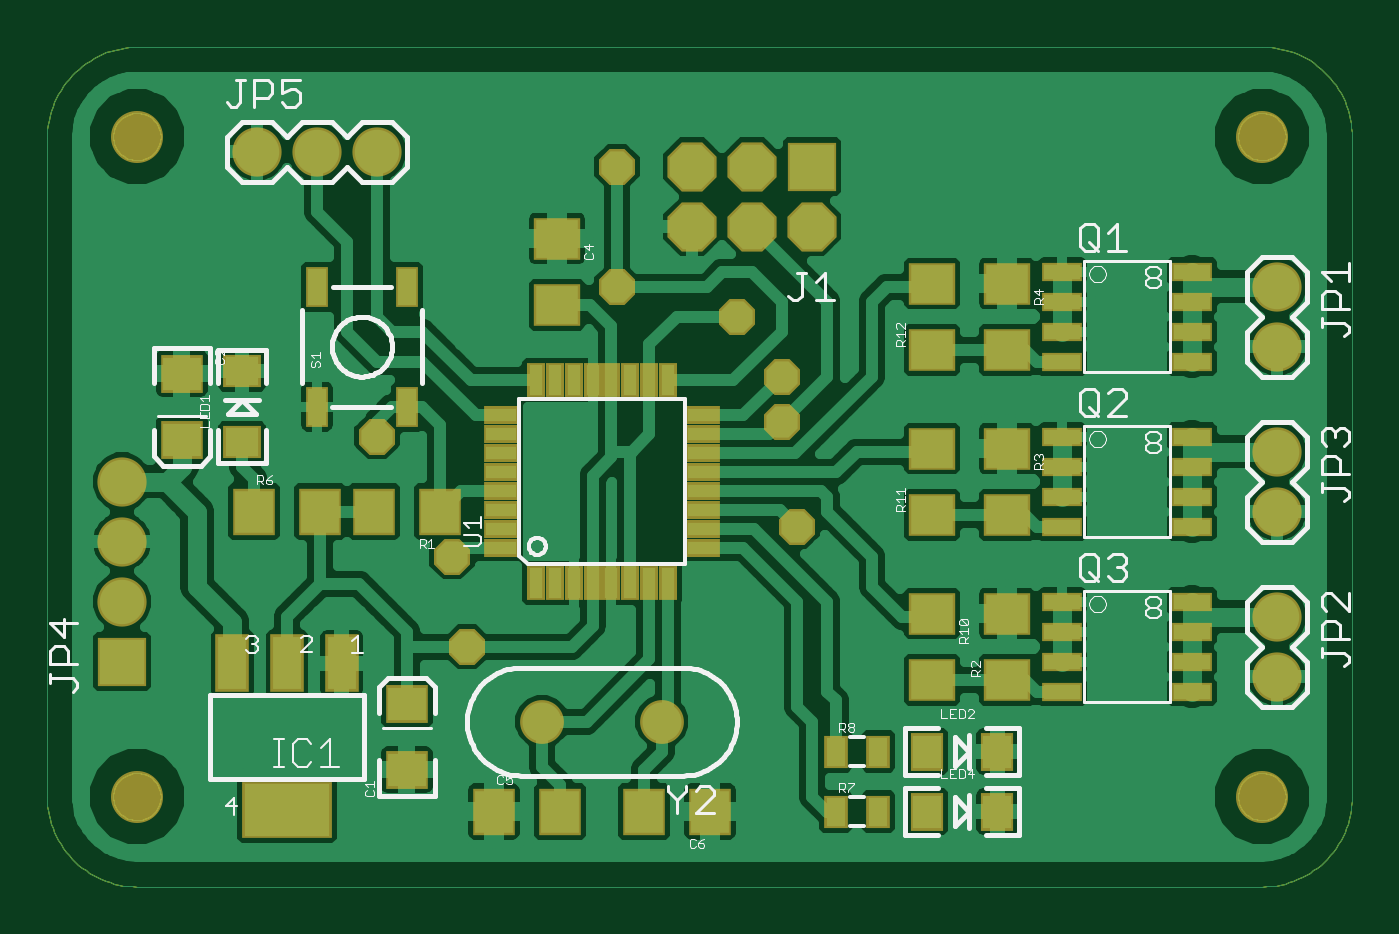
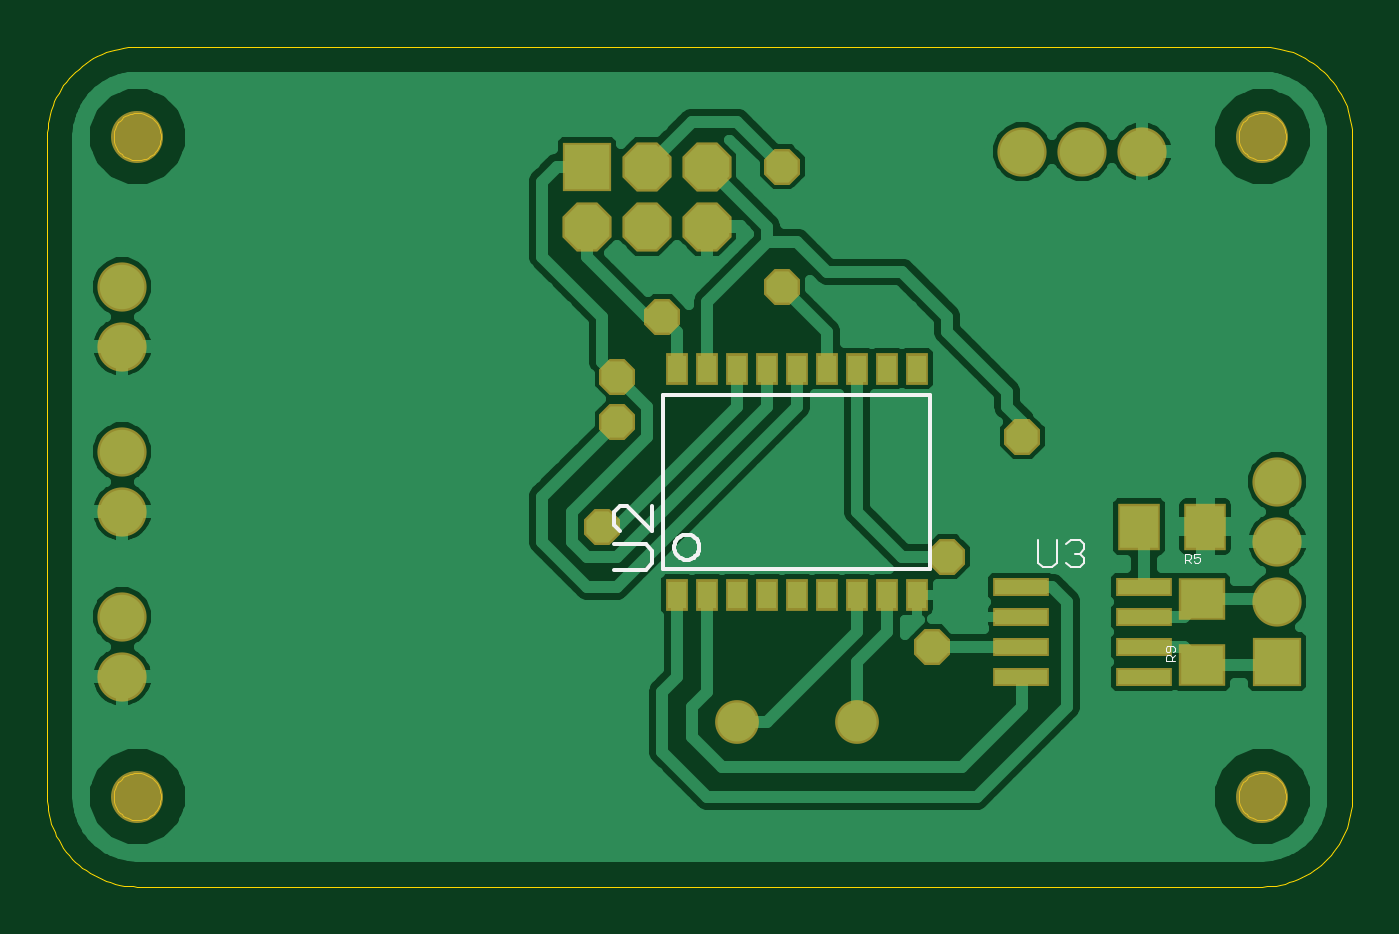
Circuit board: 8 layer files. Board 55.2 x 35.5 mm.
- bottom_copper: can.GBL (33132 bytes)
- bottom_silk: can.GBO (2577 bytes)
- bottom_mask: can.GBS (1570 bytes)
- outline: can.GM1 (7508 bytes)
- top_copper: can.GTL (79046 bytes)
- top_silk: can.GTO (23087 bytes)
- paste: can.GTP (2343 bytes)
- top_mask: can.GTS (3132 bytes)

=== bottom_copper: can.GBL (33132 bytes, source omitted) ===
=== bottom_silk: can.GBO ===
G75*
%MOIN*%
%OFA0B0*%
%FSLAX24Y24*%
%IPPOS*%
%LPD*%
%AMOC8*
5,1,8,0,0,1.08239X$1,22.5*
%
%ADD10C,0.0060*%
%ADD11C,0.0070*%
%ADD12C,0.0040*%
%ADD13C,0.0010*%
D10*
X007283Y005395D02*
X007283Y008295D01*
X011733Y008295D01*
X011733Y005395D01*
X007283Y005395D01*
X011133Y005755D02*
X011135Y005784D01*
X011141Y005812D01*
X011150Y005839D01*
X011164Y005864D01*
X011180Y005888D01*
X011200Y005908D01*
X011222Y005927D01*
X011246Y005941D01*
X011273Y005953D01*
X011300Y005961D01*
X011329Y005965D01*
X011357Y005965D01*
X011386Y005961D01*
X011413Y005953D01*
X011440Y005941D01*
X011464Y005927D01*
X011486Y005908D01*
X011506Y005888D01*
X011522Y005864D01*
X011536Y005839D01*
X011545Y005812D01*
X011551Y005784D01*
X011553Y005755D01*
X011551Y005726D01*
X011545Y005698D01*
X011536Y005671D01*
X011522Y005646D01*
X011506Y005622D01*
X011486Y005602D01*
X011464Y005583D01*
X011440Y005569D01*
X011413Y005557D01*
X011386Y005549D01*
X011357Y005545D01*
X011329Y005545D01*
X011300Y005549D01*
X011273Y005557D01*
X011246Y005569D01*
X011222Y005583D01*
X011200Y005602D01*
X011180Y005622D01*
X011164Y005646D01*
X011150Y005671D01*
X011141Y005698D01*
X011135Y005726D01*
X011133Y005755D01*
D11*
X011923Y005700D02*
X011923Y005490D01*
X012028Y005385D01*
X012554Y005385D01*
X012554Y005805D02*
X012028Y005805D01*
X011923Y005700D01*
X011923Y006030D02*
X012344Y006450D01*
X012449Y006450D01*
X012554Y006345D01*
X012554Y006135D01*
X012449Y006030D01*
X011923Y006030D02*
X011923Y006450D01*
D12*
X005483Y005880D02*
X005483Y005497D01*
X005406Y005420D01*
X005253Y005420D01*
X005176Y005497D01*
X005176Y005880D01*
X005023Y005804D02*
X004946Y005880D01*
X004793Y005880D01*
X004716Y005804D01*
X004716Y005727D01*
X004793Y005650D01*
X004716Y005573D01*
X004716Y005497D01*
X004793Y005420D01*
X004946Y005420D01*
X005023Y005497D01*
X004869Y005650D02*
X004793Y005650D01*
D13*
X003358Y003855D02*
X003208Y003855D01*
X003258Y003855D02*
X003258Y003930D01*
X003283Y003955D01*
X003333Y003955D01*
X003358Y003930D01*
X003358Y003855D01*
X003258Y003905D02*
X003208Y003955D01*
X003233Y004002D02*
X003208Y004027D01*
X003208Y004077D01*
X003233Y004102D01*
X003333Y004102D01*
X003358Y004077D01*
X003358Y004027D01*
X003333Y004002D01*
X003308Y004002D01*
X003283Y004027D01*
X003283Y004102D01*
X003043Y005495D02*
X003043Y005645D01*
X002968Y005645D01*
X002943Y005620D01*
X002943Y005570D01*
X002968Y005545D01*
X003043Y005545D01*
X002993Y005545D02*
X002943Y005495D01*
X002896Y005520D02*
X002871Y005495D01*
X002820Y005495D01*
X002795Y005520D01*
X002795Y005570D01*
X002820Y005595D01*
X002845Y005595D01*
X002896Y005570D01*
X002896Y005645D01*
X002795Y005645D01*
M02*

=== bottom_mask: can.GBS ===
G75*
%MOIN*%
%OFA0B0*%
%FSLAX24Y24*%
%IPPOS*%
%LPD*%
%AMOC8*
5,1,8,0,0,1.08239X$1,22.5*
%
%ADD10C,0.0867*%
%ADD11C,0.0820*%
%ADD12R,0.0820X0.0820*%
%ADD13OC8,0.0820*%
%ADD14R,0.0380X0.0530*%
%ADD15R,0.0946X0.0316*%
%ADD16C,0.0730*%
%ADD17R,0.0789X0.0710*%
%ADD18R,0.0710X0.0789*%
%ADD19OC8,0.0600*%
D10*
X001753Y001600D03*
X001753Y012600D03*
X020503Y012600D03*
X020503Y001600D03*
D11*
X020753Y003600D03*
X020753Y004600D03*
X020753Y006350D03*
X020753Y007350D03*
X020753Y009100D03*
X020753Y010100D03*
X005753Y012350D03*
X004753Y012350D03*
X003753Y012350D03*
X001503Y006850D03*
X001503Y005850D03*
X001503Y004850D03*
D12*
X001503Y003850D03*
X013003Y012100D03*
D13*
X012003Y012100D03*
X011003Y012100D03*
X011003Y011100D03*
X012003Y011100D03*
X013003Y011100D03*
D14*
X011503Y008735D03*
X011003Y008735D03*
X010503Y008735D03*
X010003Y008735D03*
X009503Y008735D03*
X009003Y008735D03*
X008503Y008735D03*
X008003Y008735D03*
X007503Y008735D03*
X007503Y004965D03*
X008003Y004965D03*
X008503Y004965D03*
X009003Y004965D03*
X009503Y004965D03*
X010003Y004965D03*
X010503Y004965D03*
X011003Y004965D03*
X011503Y004965D03*
D15*
X005777Y005100D03*
X005777Y004600D03*
X005777Y004100D03*
X005777Y003600D03*
X003730Y003600D03*
X003730Y004100D03*
X003730Y004600D03*
X003730Y005100D03*
D16*
X008503Y002850D03*
X010503Y002850D03*
D17*
X002753Y003799D03*
X002753Y004901D03*
D18*
X002702Y006100D03*
X003804Y006100D03*
D19*
X005753Y007600D03*
X007003Y005600D03*
X007253Y004100D03*
X012753Y006100D03*
X012503Y007850D03*
X012503Y008600D03*
X011753Y009600D03*
X009753Y010100D03*
X009753Y012100D03*
M02*

=== outline: can.GM1 (7508 bytes, source omitted) ===
=== top_copper: can.GTL (79046 bytes, source omitted) ===
=== top_silk: can.GTO (23087 bytes, source omitted) ===
=== paste: can.GTP ===
G75*
%MOIN*%
%OFA0B0*%
%FSLAX24Y24*%
%IPPOS*%
%LPD*%
%AMOC8*
5,1,8,0,0,1.08239X$1,22.5*
%
%ADD10R,0.0600X0.0240*%
%ADD11R,0.0220X0.0500*%
%ADD12R,0.0500X0.0220*%
%ADD13R,0.0630X0.0709*%
%ADD14R,0.0300X0.0600*%
%ADD15R,0.0709X0.0630*%
%ADD16R,0.0551X0.0472*%
%ADD17R,0.0472X0.0551*%
%ADD18R,0.0315X0.0472*%
%ADD19R,0.0480X0.0880*%
%ADD20R,0.1417X0.0866*%
%ADD21R,0.0630X0.0551*%
D10*
X017173Y003350D03*
X017173Y003850D03*
X017173Y004350D03*
X017173Y004850D03*
X017173Y006100D03*
X017173Y006600D03*
X017173Y007100D03*
X017173Y007600D03*
X017173Y008850D03*
X017173Y009350D03*
X017173Y009850D03*
X017173Y010350D03*
X019333Y010350D03*
X019333Y009850D03*
X019333Y009350D03*
X019333Y008850D03*
X019333Y007600D03*
X019333Y007100D03*
X019333Y006600D03*
X019333Y006100D03*
X019333Y004850D03*
X019333Y004350D03*
X019333Y003850D03*
X019333Y003350D03*
D11*
X010606Y005160D03*
X010291Y005160D03*
X009976Y005160D03*
X009661Y005160D03*
X009346Y005160D03*
X009031Y005160D03*
X008716Y005160D03*
X008401Y005160D03*
X008401Y008540D03*
X008716Y008540D03*
X009031Y008540D03*
X009346Y008540D03*
X009661Y008540D03*
X009976Y008540D03*
X010291Y008540D03*
X010606Y008540D03*
D12*
X011193Y007952D03*
X011193Y007637D03*
X011193Y007322D03*
X011193Y007007D03*
X011193Y006693D03*
X011193Y006378D03*
X011193Y006063D03*
X011193Y005748D03*
X007813Y005748D03*
X007813Y006063D03*
X007813Y006378D03*
X007813Y006693D03*
X007813Y007007D03*
X007813Y007322D03*
X007813Y007637D03*
X007813Y007952D03*
D13*
X006804Y006350D03*
X005702Y006350D03*
X004804Y006350D03*
X003702Y006350D03*
X007702Y001350D03*
X008804Y001350D03*
X010202Y001350D03*
X011304Y001350D03*
D14*
X006253Y008100D03*
X004753Y008100D03*
X004753Y010100D03*
X006253Y010100D03*
D15*
X008753Y009799D03*
X008753Y010901D03*
X015003Y010151D03*
X016253Y010151D03*
X016253Y009049D03*
X015003Y009049D03*
X015003Y007401D03*
X016253Y007401D03*
X016253Y006299D03*
X015003Y006299D03*
X015003Y004651D03*
X016253Y004651D03*
X016253Y003549D03*
X015003Y003549D03*
D16*
X003503Y007509D03*
X003503Y008691D03*
D17*
X014913Y002350D03*
X016094Y002350D03*
X016094Y001350D03*
X014913Y001350D03*
D18*
X014108Y001350D03*
X013399Y001350D03*
X013399Y002350D03*
X014108Y002350D03*
D19*
X005163Y003820D03*
X004253Y003820D03*
X003343Y003820D03*
D20*
X004253Y001380D03*
D21*
X006253Y002049D03*
X006253Y003151D03*
X002503Y007549D03*
X002503Y008651D03*
M02*

=== top_mask: can.GTS ===
G75*
%MOIN*%
%OFA0B0*%
%FSLAX24Y24*%
%IPPOS*%
%LPD*%
%AMOC8*
5,1,8,0,0,1.08239X$1,22.5*
%
%ADD10C,0.0867*%
%ADD11R,0.0680X0.0320*%
%ADD12R,0.0300X0.0580*%
%ADD13R,0.0580X0.0300*%
%ADD14C,0.0820*%
%ADD15R,0.0710X0.0789*%
%ADD16R,0.0380X0.0680*%
%ADD17R,0.0820X0.0820*%
%ADD18OC8,0.0820*%
%ADD19R,0.0789X0.0710*%
%ADD20C,0.0730*%
%ADD21R,0.0631X0.0552*%
%ADD22R,0.0552X0.0631*%
%ADD23R,0.0395X0.0552*%
%ADD24R,0.0560X0.0960*%
%ADD25R,0.1497X0.0946*%
%ADD26R,0.0710X0.0631*%
%ADD27OC8,0.0600*%
D10*
X001753Y001600D03*
X001753Y012600D03*
X020503Y012600D03*
X020503Y001600D03*
D11*
X019333Y003350D03*
X019333Y003850D03*
X019333Y004350D03*
X019333Y004850D03*
X019333Y006100D03*
X019333Y006600D03*
X019333Y007100D03*
X019333Y007600D03*
X019333Y008850D03*
X019333Y009350D03*
X019333Y009850D03*
X019333Y010350D03*
X017173Y010350D03*
X017173Y009850D03*
X017173Y009350D03*
X017173Y008850D03*
X017173Y007600D03*
X017173Y007100D03*
X017173Y006600D03*
X017173Y006100D03*
X017173Y004850D03*
X017173Y004350D03*
X017173Y003850D03*
X017173Y003350D03*
D12*
X010606Y005160D03*
X010291Y005160D03*
X009976Y005160D03*
X009661Y005160D03*
X009346Y005160D03*
X009031Y005160D03*
X008716Y005160D03*
X008401Y005160D03*
X008401Y008540D03*
X008716Y008540D03*
X009031Y008540D03*
X009346Y008540D03*
X009661Y008540D03*
X009976Y008540D03*
X010291Y008540D03*
X010606Y008540D03*
D13*
X011193Y007952D03*
X011193Y007637D03*
X011193Y007322D03*
X011193Y007007D03*
X011193Y006693D03*
X011193Y006378D03*
X011193Y006063D03*
X011193Y005748D03*
X007813Y005748D03*
X007813Y006063D03*
X007813Y006378D03*
X007813Y006693D03*
X007813Y007007D03*
X007813Y007322D03*
X007813Y007637D03*
X007813Y007952D03*
D14*
X001503Y006850D03*
X001503Y005850D03*
X001503Y004850D03*
X003753Y012350D03*
X004753Y012350D03*
X005753Y012350D03*
X020753Y010100D03*
X020753Y009100D03*
X020753Y007350D03*
X020753Y006350D03*
X020753Y004600D03*
X020753Y003600D03*
D15*
X011304Y001350D03*
X010202Y001350D03*
X008804Y001350D03*
X007702Y001350D03*
X006804Y006350D03*
X005702Y006350D03*
X004804Y006350D03*
X003702Y006350D03*
D16*
X004753Y008100D03*
X006253Y008100D03*
X006253Y010100D03*
X004753Y010100D03*
D17*
X013003Y012100D03*
X001503Y003850D03*
D18*
X011003Y011100D03*
X012003Y011100D03*
X013003Y011100D03*
X012003Y012100D03*
X011003Y012100D03*
D19*
X008753Y010901D03*
X008753Y009799D03*
X015003Y010151D03*
X016253Y010151D03*
X016253Y009049D03*
X015003Y009049D03*
X015003Y007401D03*
X016253Y007401D03*
X016253Y006299D03*
X015003Y006299D03*
X015003Y004651D03*
X016253Y004651D03*
X016253Y003549D03*
X015003Y003549D03*
D20*
X010503Y002850D03*
X008503Y002850D03*
D21*
X003503Y007509D03*
X003503Y008691D03*
D22*
X014913Y002350D03*
X016094Y002350D03*
X016094Y001350D03*
X014913Y001350D03*
D23*
X014108Y001350D03*
X013399Y001350D03*
X013399Y002350D03*
X014108Y002350D03*
D24*
X005163Y003820D03*
X004253Y003820D03*
X003343Y003820D03*
D25*
X004253Y001380D03*
D26*
X006253Y002049D03*
X006253Y003151D03*
X002503Y007549D03*
X002503Y008651D03*
D27*
X005753Y007600D03*
X007003Y005600D03*
X007253Y004100D03*
X012753Y006100D03*
X012503Y007850D03*
X012503Y008600D03*
X011753Y009600D03*
X009753Y010100D03*
X009753Y012100D03*
M02*

